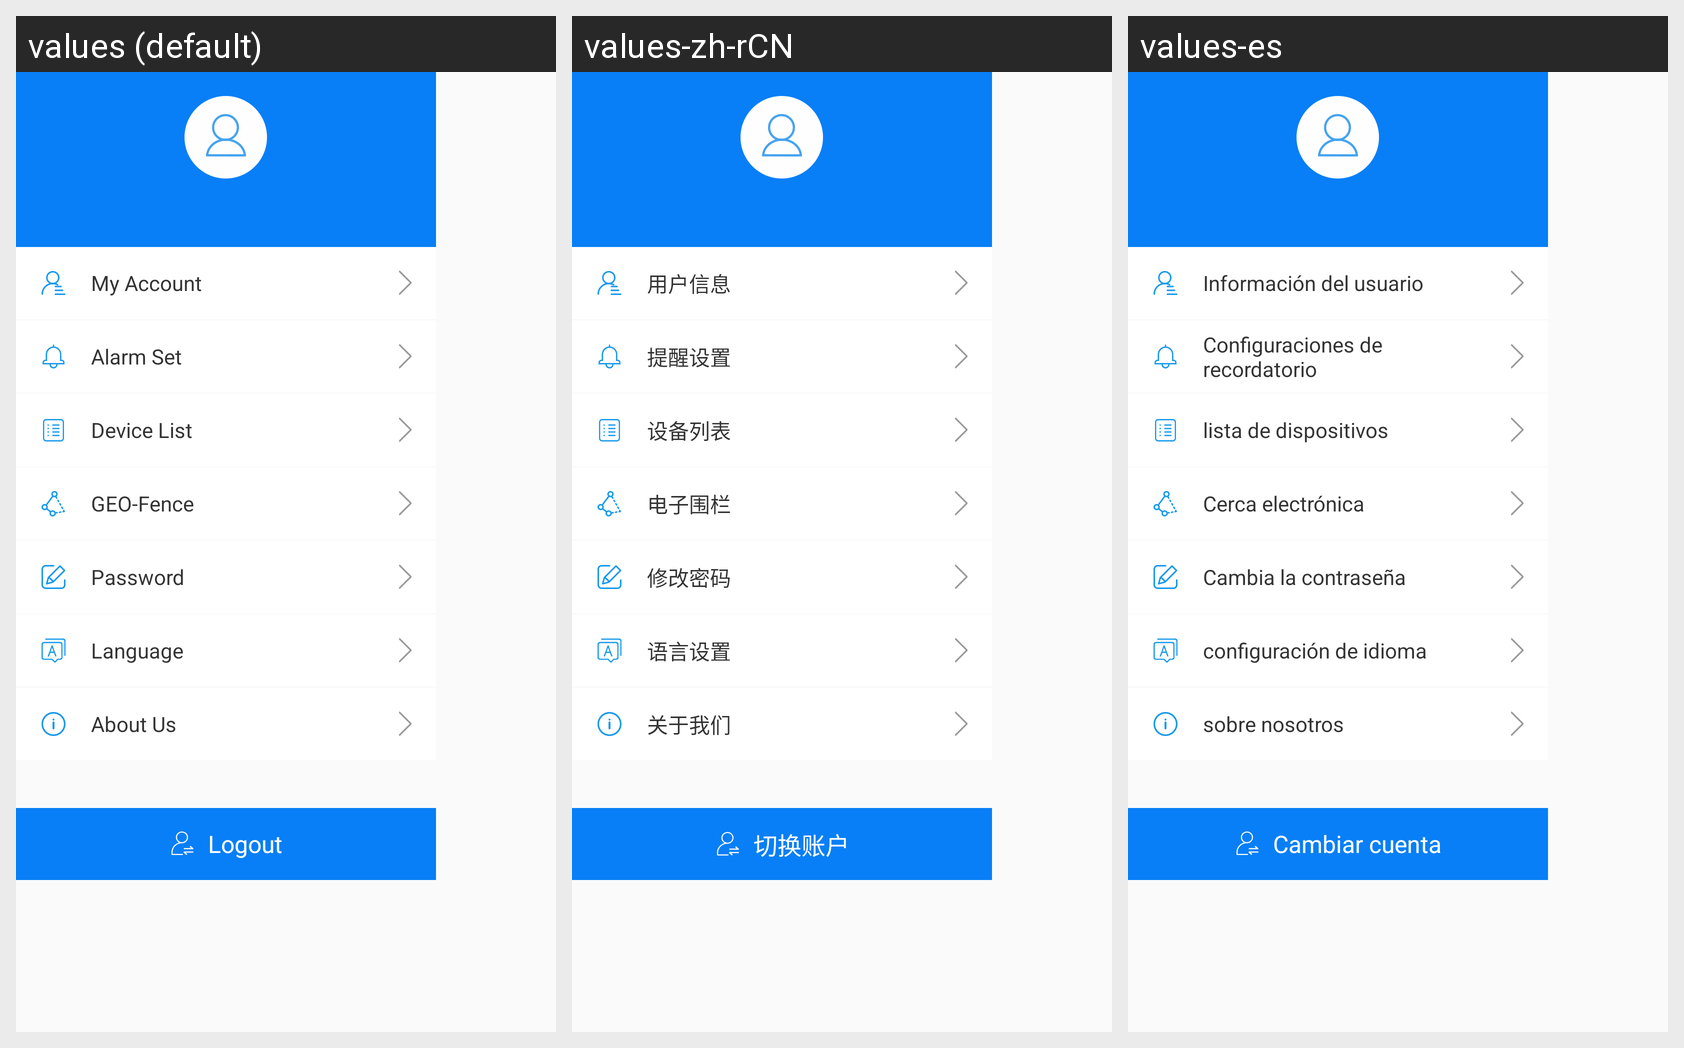

Strings drawn on this Android screen and how each of the app's shown locales translates them:
Android screen res/layout/navigation_view.xml rendered under 3 locales, left to right: values (default), values-zh-rCN, values-es. Device: Nexus 5 (rendered at 1080×1920; each locale shown at half size, 540×960, under a caption strip naming it); theme AppTheme.
Strings drawn on this screen, with the default value and each locale's value (text and hints the layout hard-codes, and strings that could not be matched under every locale, appear in the picture but are not listed):

user_info
  values: My Account
  values-zh-rCN: 用户信息
  values-es: Información del usuario

message_setting
  values: Alarm Set
  values-zh-rCN: 提醒设置
  values-es: Configuraciones de recordatorio

device_list
  values: Device List
  values-zh-rCN: 设备列表
  values-es: lista de dispositivos

geo_fence
  values: GEO-Fence
  values-zh-rCN: 电子围栏
  values-es: Cerca electrónica

pwd_modify
  values: Password
  values-zh-rCN: 修改密码
  values-es: Cambia la contraseña

language_setting
  values: Language
  values-zh-rCN: 语言设置
  values-es: configuración de idioma

about_us
  values: About Us
  values-zh-rCN: 关于我们
  values-es: sobre nosotros

sign_out
  values: Logout
  values-zh-rCN: 切换账户
  values-es: Cambiar cuenta
